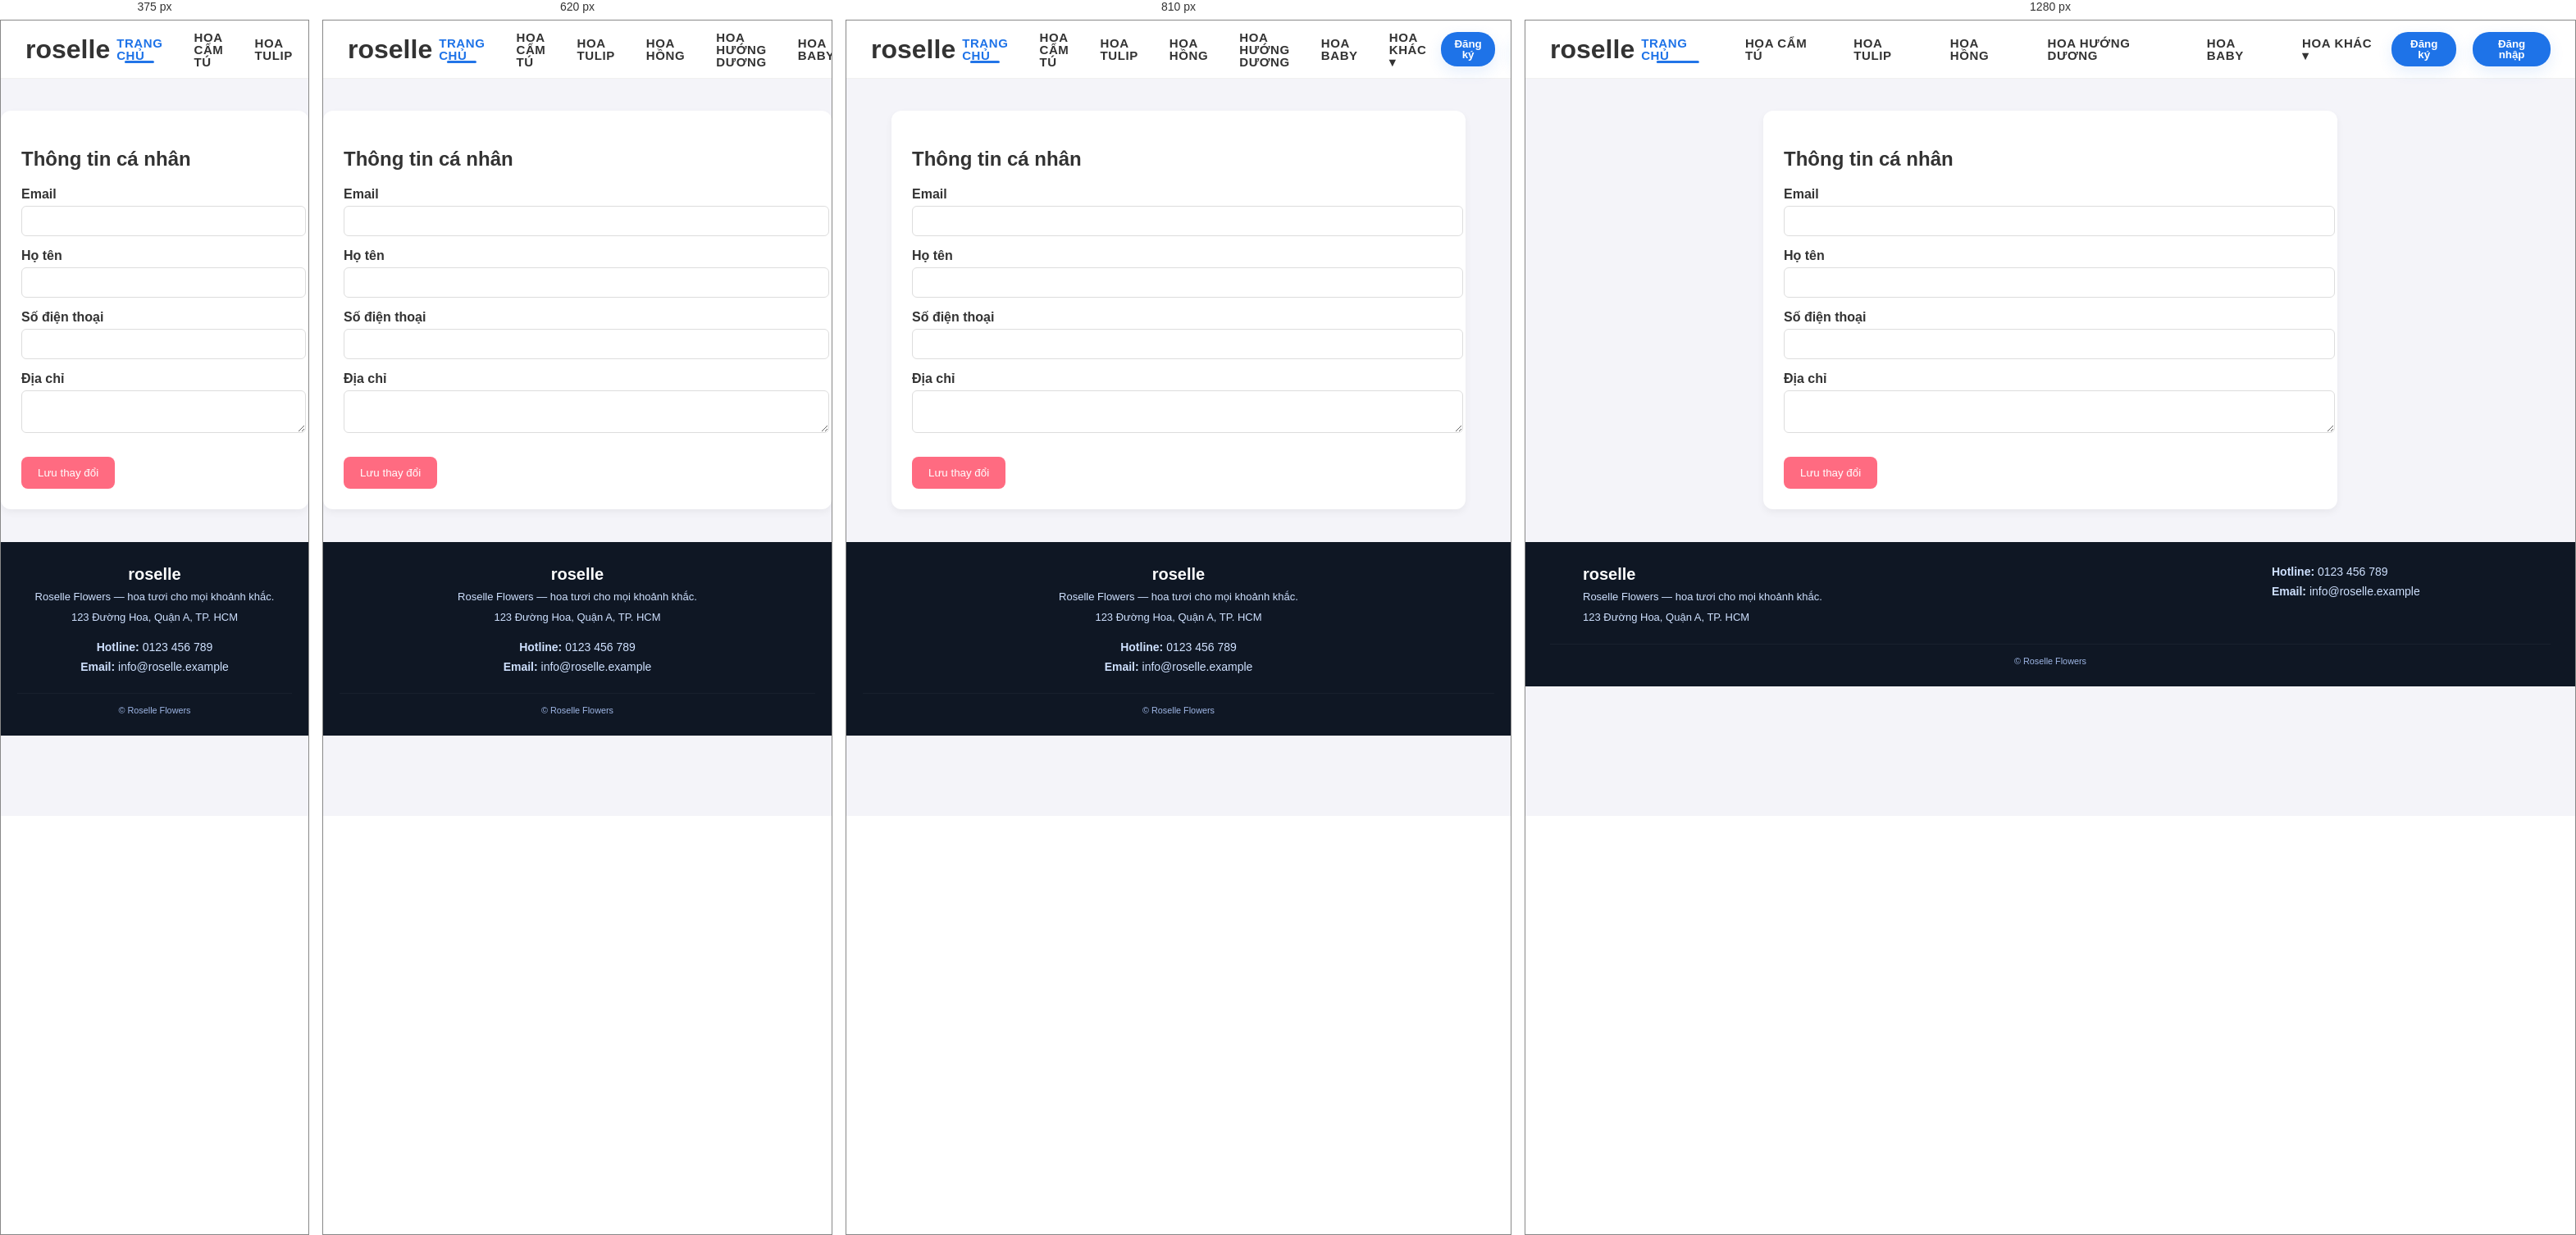
Rendered at 375 px, 620 px, 810 px and 1280 px, left to right.

<!-- file: profile.html -->
<!DOCTYPE html>
<html lang="vi">
<head>
<meta charset="UTF-8">
<title>Thông tin cá nhân - Roselle Flowers</title>

<link rel="icon" type="image/png" href="../images/favicon.png">
<link rel="stylesheet" href="../style.css">

<link href="https://fonts.googleapis.com/css2?family=Quicksand:wght@400;600&display=swap" rel="stylesheet">

<style>

.profile-container{
max-width:700px;
margin:40px auto;
font-family:'Quicksand',sans-serif;
}

.profile-box{
background:white;
padding:25px;
border-radius:12px;
box-shadow:0 4px 10px rgba(0,0,0,0.05);
}

.profile-box h2{
margin-bottom:20px;
}

.profile-group{
margin-bottom:15px;
}

.profile-group label{
display:block;
font-weight:600;
margin-bottom:5px;
}

.profile-group input,
.profile-group textarea{
width:100%;
padding:10px;
border:1px solid #ddd;
border-radius:6px;
}

.save-btn{
margin-top:10px;
padding:12px 20px;
background:#ff6b81;
color:white;
border:none;
border-radius:8px;
cursor:pointer;
}

.save-btn:hover{
background:#ff4d6d;
}

</style>

</head>

<body>

  <header>
    <div class="header-left">
      <h1>roselle</h1>
    </div>

    <nav class="header-center">
      <ul>
        <li><a href="index.html" class="active">Trang chủ</a></li>
        <li><a href="../menu/hoa-cam-tu.html">Hoa Cẩm Tú</a></li>
        <li><a href="../menu/hoa-tulip.html">Hoa Tulip</a></li>
        <li><a href="../menu/hoa-hong.html">Hoa hồng</a></li>
        <li><a href="../menu/hoa-huongduong.html">Hoa hướng dương</a></li>
        <li><a href="../menu/hoa-baby.html">Hoa Baby</a></li>

        <li class="has-dropdown">
          <a href="#" class="drop-toggle">Hoa khác ▾</a>
          <ul class="dropdown">
            <li><a href="../menu/hoa-dong-tien.html">Hoa Đồng Tiền</a></li>
            <li><a href="../menu/hoa-ly.html">Hoa ly</a></li>
            <li><a href="../menu/lan-ho-diep.html">Lan Hồ Điệp</a></li>
          </ul>
        </li>
      </ul>
    </nav>

<div class="header-right" id="user-area">
  <a href="baomat/register.html"><button class="btn">Đăng ký</button></a>
  <a href="baomat/login.html"><button class="btn">Đăng nhập</button></a>
</div>
  </header>


<main class="profile-container">

<div class="profile-box">

<h2>Thông tin cá nhân</h2>

<div class="profile-group">
<label>Email</label>
<input id="email">
</div>

<div class="profile-group">
<label>Họ tên</label>
<input id="name">
</div>

<div class="profile-group">
<label>Số điện thoại</label>
<input id="phone">
</div>

<div class="profile-group">
<label>Địa chỉ</label>
<textarea id="address"></textarea>
</div>

<button class="save-btn" onclick="saveProfile()">
Lưu thay đổi
</button>

</div>

</main>


<footer class="site-footer">

<div class="container footer-grid">

<div class="brand">
<h4>roselle</h4>
<p>Roselle Flowers — hoa tươi cho mọi khoảnh khắc.</p>
<p class="address">123 Đường Hoa, Quận A, TP. HCM</p>
</div>

<div class="contact">
<p><strong>Hotline:</strong> 0123 456 789</p>
<p><strong>Email:</strong> info@roselle.example</p>
</div>

</div>

<div class="footer-bottom">
<small>© <span id="site-year"></span> Roselle Flowers</small>
</div>

</footer>

<script src="../js/auth.js"></script>
<script src="../js/profile.js"></script>

</body>
</html>

/* @media block from style.css */
@media (max-width: 520px) {
  .header-right .btn { padding: 7px 12px; margin-left: 8px; font-size: 14px; }
}

/* @media block from style.css */
@media (max-width: 720px) {
  .header-center .has-dropdown .dropdown {
    position: static;
    transform: none;
    top: auto;
    left: auto;
    margin-top: 6px;
    width: 100%;
    max-width: none;
    border-radius: 8px;
    padding: 8px 0;
    box-shadow: none;
    background: transparent;
    display: block;
  }
  .header-center .has-dropdown .dropdown li { display: block; margin: 4px 0; }
  .header-center .has-dropdown .dropdown a {
    padding: 8px 14px;
    background: rgba(255,255,255,0.95);
    margin: 4px 12px;
    border-radius: 6px;
  }
}

/* @media block from style.css */
@media (orientation: landscape) and (min-width: 900px) {
  .hero {
    min-height: 34vh;
    max-height: 420px;
  }
}

/* @media block from style.css */
@media (orientation: portrait), (max-width: 900px) {
  .hero {
    min-height: 28vh;
    max-height: 320px;
    padding: 22px 0;
    border-bottom-left-radius: 14px;
    border-bottom-right-radius: 14px;
  }
}

/* @media block from style.css */
@media (max-width: 900px) {
  .intro {
    padding: 18px 0 24px;
  }
  .intro-grid {
    grid-template-columns: 1fr;
    gap: 16px;
    padding: 0 12px;
  }
  .intro-image img { max-height: 200px; border-radius: 8px; }
}

/* @media block from style.css */
@media (max-width: 900px) {
  .hot-grid { grid-template-columns: repeat(2,1fr); }
}

/* @media block from style.css */
@media (max-width: 520px) {
  .hot-grid { grid-template-columns: 1fr; }
  .flower-card { padding: 10px; }
}

/* @media block from style.css */
@media (max-width: 900px) {
  .site-footer .footer-grid {
    grid-template-columns: 1fr;
    text-align: center;
    gap: 12px;
  }
  .footer-nav { display: none; }
  .site-footer .contact { order: 3; }
}